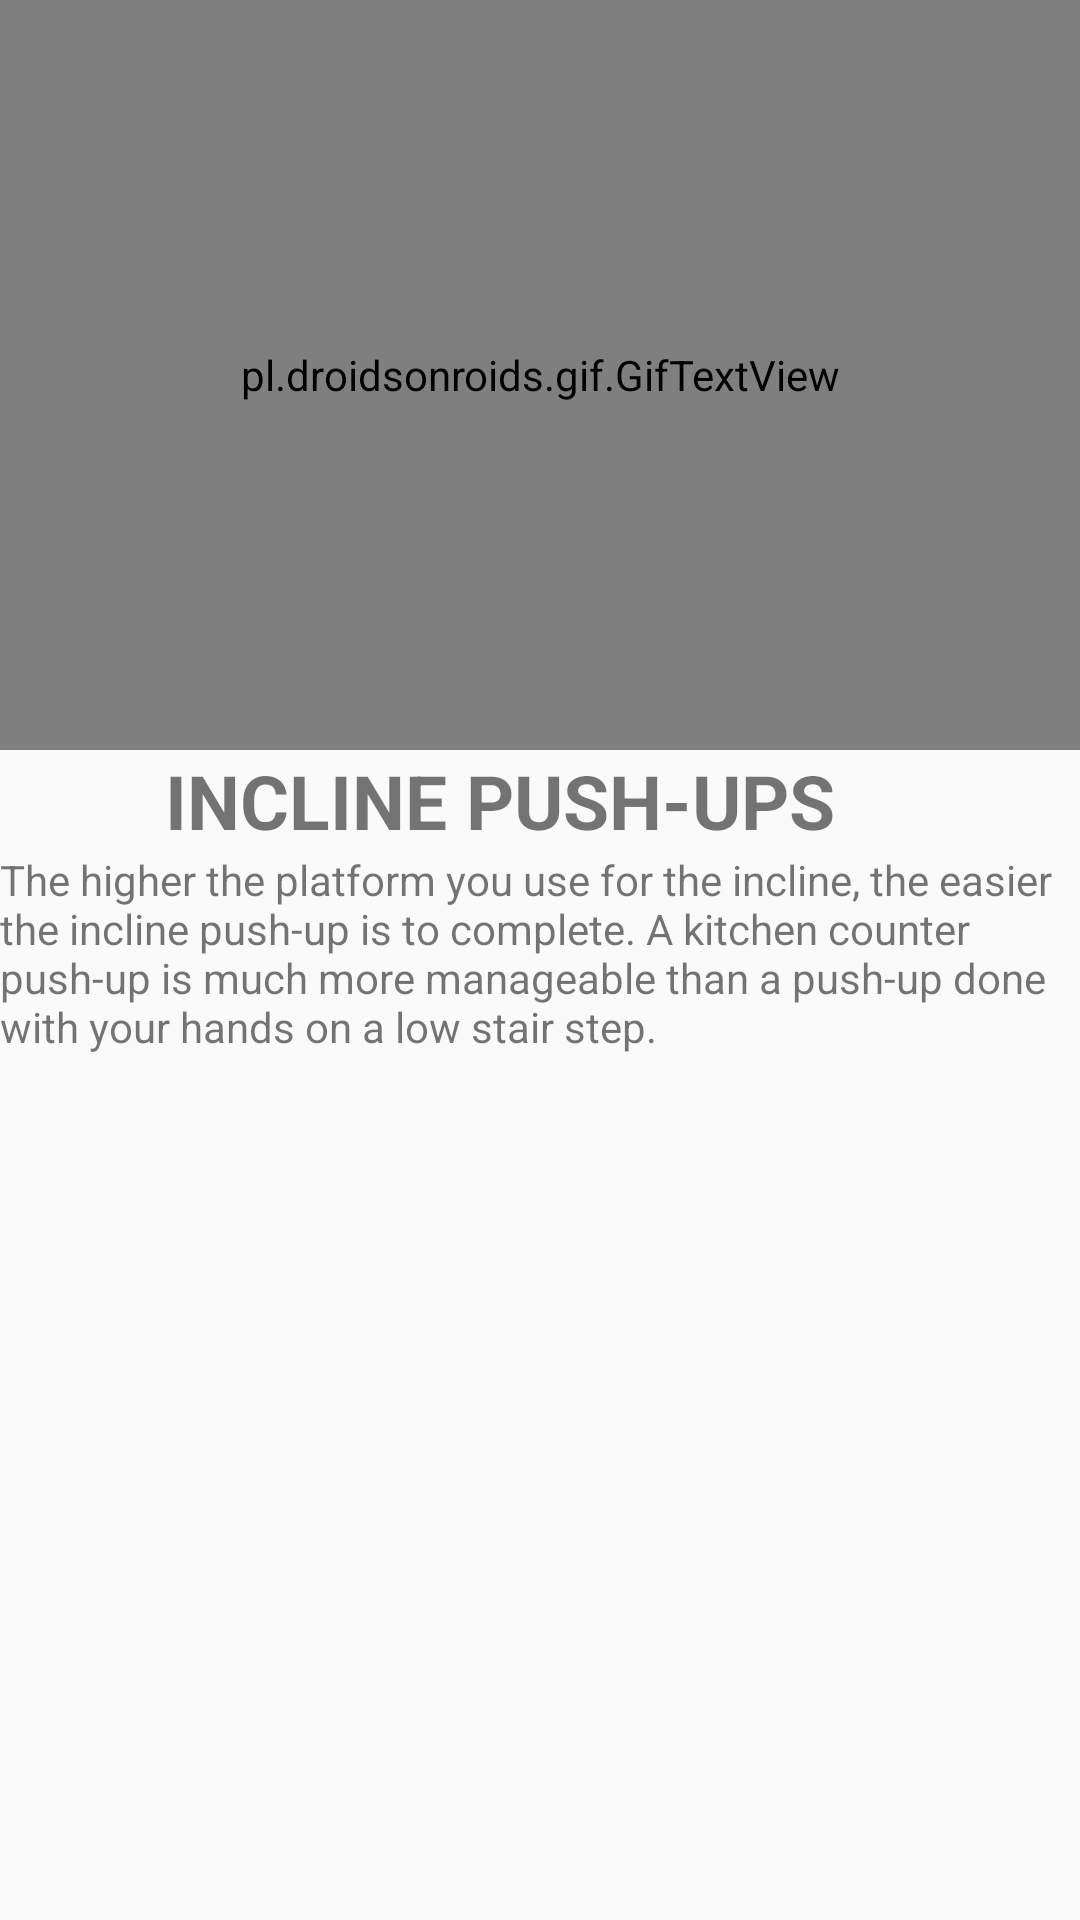

Write the Android layout XML for this screen, with the resource values it uses.
<!-- AndroidManifest.xml: application theme AppTheme -->
<!-- res/layout/activity_aa.xml -->
<?xml version="1.0" encoding="utf-8"?>
<LinearLayout xmlns:android="http://schemas.android.com/apk/res/android"
    xmlns:app="http://schemas.android.com/apk/res-auto"
    xmlns:tools="http://schemas.android.com/tools"
    android:layout_width="match_parent"
    android:layout_height="match_parent"
    tools:context="com.example.sanketpatel.bodybuilding.aa"
    android:theme="@style/AppTheme5"
    android:orientation="vertical">
    <pl.droidsonroids.gif.GifTextView
        android:id="@+id/ggif"
        android:layout_width="match_parent"
        android:layout_height="250dp"
        android:background="@drawable/incline"
        />
    <TextView
        android:layout_width="wrap_content"
        android:layout_height="wrap_content"
        android:textStyle="bold"
        android:text="INCLINE PUSH-UPS"
        android:layout_marginLeft="55dp"
        android:textSize="25dp"/>

    <ScrollView
        android:layout_width="match_parent"
        android:layout_height="match_parent">
        <TextView
            android:layout_width="wrap_content"
            android:layout_height="wrap_content"
            android:text="The higher the platform you use for the incline, the easier the incline push-up is to complete. A kitchen counter push-up is much more manageable than a push-up done with your hands on a low stair step."

/></ScrollView>


</LinearLayout>
<!-- resources referenced by this layout -->
<resources>
  <style name="AppTheme5" parent="Base.Theme.AppCompat.Light.Dialog.FixedSize">
          
          <item name="colorPrimary">@color/colorPrimary</item>
          <item name="colorPrimaryDark">@color/colorPrimaryDark</item>
          <item name="colorAccent">@color/colorAccent</item>
      </style>
  <style name="AppTheme" parent="Theme.AppCompat.Light.NoActionBar">
          
          <item name="colorPrimary">@color/colorPrimary</item>
          <item name="colorPrimaryDark">@color/colorPrimaryDark</item>
          <item name="colorAccent">@color/colorAccent</item>
      </style>
  <color name="colorPrimary">#00020b</color>
  <color name="colorPrimaryDark">#00020d</color>
  <color name="colorAccent">#df0210</color>
</resources>
